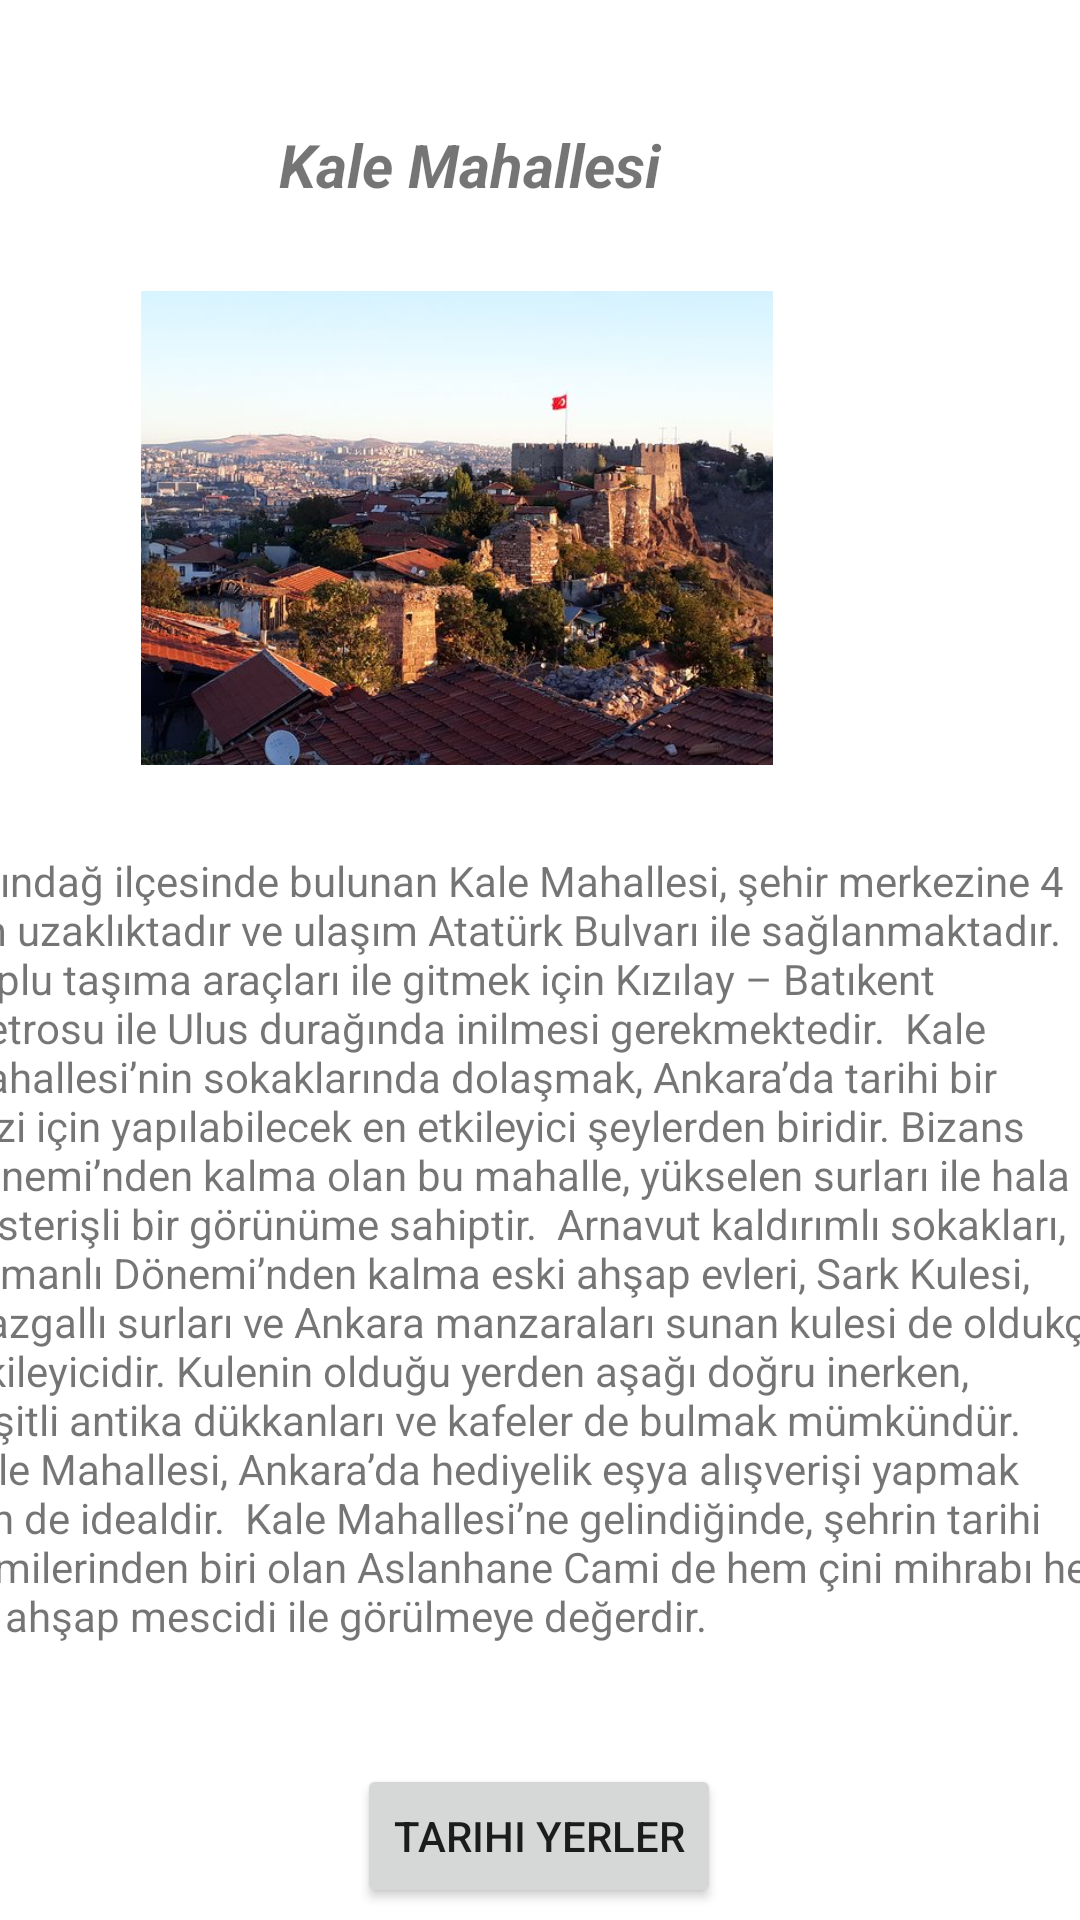

Android layout source for this screen:
<!-- AndroidManifest.xml: application theme Theme.Ankara -->
<!-- res/layout/activity_kale_ro.xml -->
<?xml version="1.0" encoding="utf-8"?>
<androidx.constraintlayout.widget.ConstraintLayout xmlns:android="http://schemas.android.com/apk/res/android"
    xmlns:app="http://schemas.android.com/apk/res-auto"
    xmlns:tools="http://schemas.android.com/tools"
    android:layout_width="match_parent"
    android:layout_height="match_parent"
    tools:context=".kale_ro">

    <ImageView
        android:id="@+id/imageView"
        android:layout_width="412dp"
        android:layout_height="196dp"
        android:layout_marginBottom="16dp"
        app:layout_constraintBottom_toTopOf="@+id/textView2"
        app:layout_constraintEnd_toEndOf="parent"
        app:layout_constraintHorizontal_bias="1.0"
        app:layout_constraintStart_toStartOf="parent" />

    <TextView
        android:id="@+id/textView"
        android:layout_width="408dp"
        android:layout_height="46dp"
        android:text="Kale Mahallesi"
        android:textAlignment="center"
        android:textSize="20sp"
        android:textStyle="bold|italic"
        app:layout_constraintBottom_toTopOf="@+id/imageView4"
        app:layout_constraintEnd_toEndOf="parent"
        app:layout_constraintHorizontal_bias="1.0"
        app:layout_constraintStart_toStartOf="parent"
        app:layout_constraintTop_toTopOf="parent"
        app:layout_constraintVertical_bias="0.811" />

    <TextView
        android:id="@+id/textView2"
        android:layout_width="395dp"
        android:layout_height="287dp"
        android:layout_marginBottom="17dp"
        android:text="Altındağ ilçesinde bulunan Kale Mahallesi, şehir merkezine 4 km uzaklıktadır ve ulaşım Atatürk Bulvarı ile sağlanmaktadır. Toplu taşıma araçları ile gitmek için Kızılay – Batıkent metrosu ile Ulus durağında inilmesi gerekmektedir.

Kale Mahallesi’nin sokaklarında dolaşmak, Ankara’da tarihi bir gezi için yapılabilecek en etkileyici şeylerden biridir. Bizans Dönemi’nden kalma olan bu mahalle, yükselen surları ile hala gösterişli bir görünüme sahiptir.

Arnavut kaldırımlı sokakları, Osmanlı Dönemi’nden kalma eski ahşap evleri, Sark Kulesi, mazgallı surları ve Ankara manzaraları sunan kulesi de oldukça etkileyicidir. Kulenin olduğu yerden aşağı doğru inerken, çeşitli antika dükkanları ve kafeler de bulmak mümkündür. Kale Mahallesi, Ankara’da hediyelik eşya alışverişi yapmak için de idealdir.

Kale Mahallesi’ne gelindiğinde, şehrin tarihi camilerinden biri olan Aslanhane Cami de hem çini mihrabı hem de ahşap mescidi ile görülmeye değerdir."
        app:layout_constraintBottom_toTopOf="@+id/button_ro"
        app:layout_constraintEnd_toEndOf="parent"
        app:layout_constraintStart_toStartOf="parent" />

    <Button
        android:id="@+id/button_ro"
        android:layout_width="wrap_content"
        android:layout_height="wrap_content"
        android:layout_marginBottom="4dp"
        android:text="Tarihi Yerler"
        app:layout_constraintBottom_toBottomOf="parent"
        app:layout_constraintEnd_toEndOf="parent"
        app:layout_constraintHorizontal_bias="0.498"
        app:layout_constraintStart_toStartOf="parent" />

    <ImageView
        android:id="@+id/imageView4"
        android:layout_width="408dp"
        android:layout_height="158dp"
        app:layout_constraintBottom_toBottomOf="@+id/imageView"
        app:layout_constraintEnd_toEndOf="@+id/imageView"
        app:layout_constraintHorizontal_bias="0.0"
        app:layout_constraintStart_toStartOf="@+id/imageView"
        app:layout_constraintTop_toTopOf="@+id/imageView"
        app:layout_constraintVertical_bias="0.657"
        app:srcCompat="@drawable/kale_mahallesi_ro" />

</androidx.constraintlayout.widget.ConstraintLayout>
<!-- resources referenced by this layout -->
<resources>
  <!-- drawable kale_mahallesi_ro: jpg bitmap (drawable, 62917 bytes) -->
  <style name="Theme.Ankara" parent="Theme.MaterialComponents.DayNight.DarkActionBar">
          
          <item name="colorPrimary">@color/purple_500</item>
          <item name="colorPrimaryVariant">@color/purple_700</item>
          <item name="colorOnPrimary">@color/white</item>
          
          <item name="colorSecondary">@color/teal_200</item>
          <item name="colorSecondaryVariant">@color/teal_700</item>
          <item name="colorOnSecondary">@color/black</item>
          
          <item name="android:statusBarColor">?attr/colorPrimaryVariant</item>
          
      </style>
  <!-- not gathered from this repository: default colours our renderer supplied (Android Studio template values) -->
  <color name="purple_500">#FF6200EE</color>
  <color name="purple_700">#FF3700B3</color>
  <color name="teal_200">#FF03DAC5</color>
  <color name="teal_700">#FF018786</color>
  <color name="black">#FF000000</color>
  <color name="white">#FFFFFFFF</color>
</resources>
